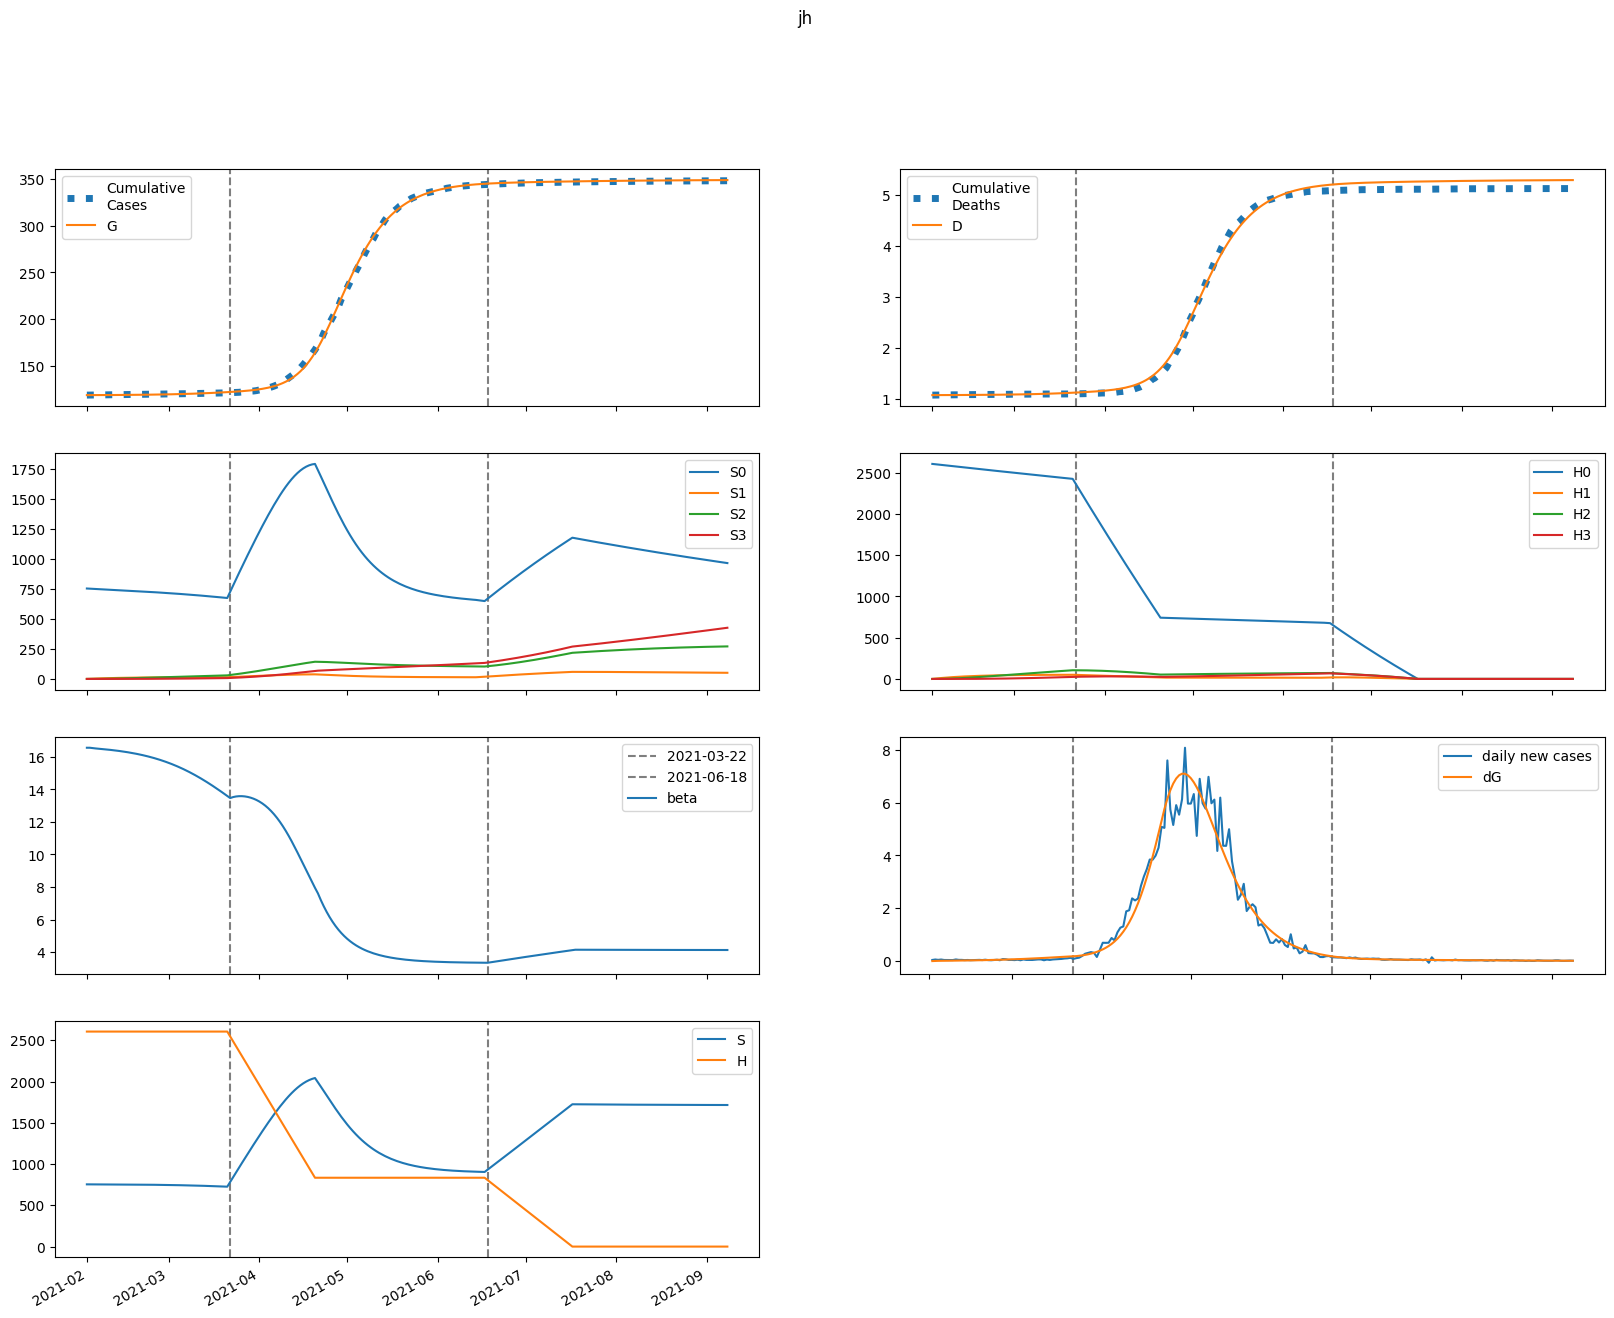

The data file committed next to this chart (first rows):
series, 2021-02-01, 2021-02-02, 2021-02-03, 2021-02-04, 2021-02-05, 2021-02-06, 2021-02-07, 2021-02-08, 2021-02-09, 2021-02-10, 2021-02-11, 2021-02-12, 2021-02-13, 2021-02-14, 2021-02-15, 2021-02-16, 2021-02-17, 2021-02-18, 2021-02-19, 2021-02-20, 2021-02-21, 2021-02-22, 2021-02-23
S, 754182, 754002, 753862, 753736, 753612, 753484, 753348, 753204, 753049, 752883, 752706, 752515, 752310, 752091, 751856, 751605, 751336, 751047, 750739, 750410, 750059, 749684, 749284
E, 0.0, 180, 277.1, 337.1, 381, 418.6, 454.4, 490.7, 528.5, 568.4, 610.8, 656.1, 704.3, 755.8, 810.7, 869.2, 931.5, 997.7, 1068, 1143, 1222, 1306, 1395
I, 66.53, 39.92, 29.95, 27.2, 27.56, 29.23, 31.49, 34.04, 36.77, 39.67, 42.74, 46, 49.46, 53.15, 57.08, 61.26, 65.72, 70.47, 75.53, 80.91, 86.63, 92.71, 99.15
A, 408.9, 330.5, 304, 302.4, 313.5, 331.4, 353.5, 378.8, 406.6, 436.9, 469.5, 504.5, 542.1, 582.4, 625.5, 671.6, 720.8, 773.3, 829.3, 889, 952.5, 1020, 1092
IH, 0.0, 13.31, 14.38, 12.91, 11.65, 11.11, 11.19, 11.68, 12.42, 13.33, 14.35, 15.45, 16.63, 17.89, 19.23, 20.66, 22.19, 23.82, 25.55, 27.39, 29.36, 31.44, 33.66
IN, 13.3, 24.41, 28.37, 29.67, 30.22, 30.74, 31.51, 32.61, 34.03, 35.77, 37.8, 40.11, 42.68, 45.53, 48.64, 52.03, 55.69, 59.64, 63.89, 68.45, 73.33, 78.55, 84.12
D, 1072, 1072, 1072, 1073, 1073, 1073, 1073, 1073, 1074, 1074, 1074, 1074, 1075, 1075, 1075, 1076, 1076, 1077, 1077, 1077, 1078, 1079, 1079
R, 0.0, 80.64, 154.7, 224.9, 294.3, 365.2, 439.4, 518, 601.9, 691.7, 788.1, 891.5, 1003, 1122, 1250, 1388, 1536, 1694, 1864, 2047, 2242, 2452, 2676
G, 118692, 118692, 118698, 118707, 118718, 118731, 118745, 118760, 118777, 118794, 118813, 118834, 118855, 118879, 118904, 118931, 118960, 118991, 119024, 119060, 119098, 119139, 119182
H, 2605401, 2605401, 2605401, 2605401, 2605401, 2605401, 2605401, 2605401, 2605401, 2605401, 2605401, 2605401, 2605401, 2605401, 2605401, 2605401, 2605401, 2605401, 2605401, 2605401, 2605401, 2605401, 2605401
S0, 754182, 752871, 751602, 750350, 749101, 747849, 746593, 745330, 744059, 742779, 741490, 740189, 738878, 737554, 736216, 734865, 733498, 732115, 730715, 729297, 727859, 726401, 724920
E0, 0.0, 180, 276.9, 336.6, 380.1, 417.2, 452.4, 488, 525, 564, 605.5, 649.7, 696.8, 746.9, 800.4, 857.3, 917.9, 982.3, 1051, 1123, 1200, 1282, 1368
I0, 66.53, 39.92, 29.95, 27.2, 27.53, 29.19, 31.41, 33.92, 36.62, 39.46, 42.47, 45.66, 49.05, 52.65, 56.48, 60.56, 64.9, 69.53, 74.45, 79.68, 85.24, 91.14, 97.39
A0, 408.9, 330.5, 304, 302.4, 313.3, 331.1, 353, 378, 405.4, 435.2, 467.2, 501.6, 538.5, 577.9, 620, 665, 713, 764.2, 818.8, 876.9, 938.8, 1005, 1074
IH0, 0.0, 13.31, 14.38, 12.91, 11.65, 11.11, 11.18, 11.66, 12.39, 13.28, 14.28, 15.36, 16.52, 17.75, 19.07, 20.47, 21.95, 23.54, 25.23, 27.02, 28.93, 30.96, 33.12
IN0, 13.3, 24.41, 28.37, 29.67, 30.21, 30.73, 31.5, 32.58, 33.99, 35.7, 37.7, 39.97, 42.5, 45.3, 48.35, 51.66, 55.24, 59.1, 63.25, 67.7, 72.46, 77.54, 82.97
D0, 1072, 1072, 1072, 1073, 1073, 1073, 1073, 1073, 1074, 1074, 1074, 1074, 1075, 1075, 1075, 1076, 1076, 1077, 1077, 1077, 1078, 1079, 1079
R0, 0.0, 80.64, 154.7, 224.9, 294.2, 365.2, 439.3, 517.8, 601.5, 691.1, 787.1, 890, 1001, 1119, 1246, 1383, 1529, 1686, 1854, 2034, 2227, 2434, 2654
G0, 118692, 118692, 118698, 118707, 118718, 118731, 118745, 118760, 118776, 118794, 118813, 118833, 118854, 118878, 118903, 118929, 118958, 118988, 119021, 119056, 119094, 119134, 119176
H0, 2605401, 2601493, 2597590, 2593694, 2589803, 2585919, 2582040, 2578167, 2574300, 2570438, 2566582, 2562733, 2558888, 2555050, 2551218, 2547391, 2543570, 2539754, 2535945, 2532141, 2528343, 2524550, 2520763
S1, 0.0, 1131, 2179, 3150, 4050, 4884, 5656, 6370, 7032, 7644, 8210, 8734, 9218, 9665, 10078, 10459, 10810, 11134, 11432, 11706, 11958, 12190, 12402
E1, 0.0, 0.0, 0.21, 0.5242, 0.9186, 1.39, 1.938, 2.562, 3.261, 4.035, 4.883, 5.806, 6.804, 7.88, 9.034, 10.27, 11.59, 13, 14.5, 16.1, 17.79, 19.59, 21.49
I1, 0.0, 0.0, 0.0, 0.006996, 0.02166, 0.04361, 0.07248, 0.1081, 0.1502, 0.1988, 0.2537, 0.315, 0.3825, 0.4562, 0.5363, 0.6228, 0.716, 0.8159, 0.9228, 1.037, 1.159, 1.288, 1.426
A1, 0.0, 0.0, 0.0, 0.043, 0.1421, 0.303, 0.5295, 0.8248, 1.191, 1.631, 2.144, 2.733, 3.398, 4.14, 4.96, 5.859, 6.838, 7.901, 9.048, 10.28, 11.61, 13.03, 14.54
IH1, 0.0, 0.0, 0.0, 0.0, 0.001399, 0.005006, 0.01113, 0.01985, 0.03116, 0.04502, 0.06141, 0.08028, 0.1016, 0.1254, 0.1515, 0.1801, 0.2112, 0.2448, 0.2809, 0.3196, 0.3611, 0.4054, 0.4526
IN1, 0.0, 0.0, 0.0, 0.0, 0.001399, 0.0055, 0.01331, 0.02561, 0.04299, 0.06593, 0.0948, 0.1299, 0.1714, 0.2196, 0.2746, 0.3365, 0.4055, 0.4818, 0.5654, 0.6566, 0.7556, 0.8626, 0.9778
D1, 0.0, 0.0, 0.0, 0.0, 0.0, 2.6695963214681207e-05, 0.0001222, 0.0003345, 0.0007132, 0.001308, 0.002167, 0.003338, 0.00487, 0.006809, 0.0092, 0.01209, 0.01553, 0.01956, 0.02423, 0.02959, 0.03569, 0.04258, 0.05031
R1, 0.0, 0.0, 0.0, 0.0, 0.008248, 0.03644, 0.09797, 0.2073, 0.3797, 0.6308, 0.977, 1.435, 2.021, 2.751, 3.644, 4.717, 5.986, 7.47, 9.188, 11.16, 13.4, 15.93, 18.77
G1, 0.0, 0.0, 0.0, 0.006996, 0.02446, 0.05507, 0.1014, 0.166, 0.2513, 0.36, 0.4944, 0.6572, 0.8506, 1.077, 1.34, 1.641, 1.983, 2.369, 2.803, 3.286, 3.822, 4.415, 5.068
H1, 0.0, 3908, 7531, 10890, 14002, 16887, 19560, 22036, 24329, 26452, 28419, 30239, 31923, 33481, 34922, 36254, 37486, 38624, 39675, 40645, 41540, 42365, 43126
S2, 0.0, 0.0, 80.77, 235.4, 457.6, 741.4, 1081, 1472, 1910, 2389, 2906, 3457, 4040, 4649, 5284, 5940, 6615, 7307, 8014, 8734, 9464, 10204, 10950
E2, 0.0, 0.0, 0.0, 0.004725, 0.01718, 0.04037, 0.07745, 0.1316, 0.2062, 0.3045, 0.4298, 0.5859, 0.7762, 1.005, 1.276, 1.594, 1.963, 2.389, 2.876, 3.43, 4.057, 4.762, 5.552
I2, 0.0, 0.0, 0.0, 0.0, 0.0001575, 0.000667, 0.001746, 0.003628, 0.006564, 0.01081, 0.01663, 0.0243, 0.0341, 0.04633, 0.06128, 0.07929, 0.1007, 0.1258, 0.1551, 0.1889, 0.2276, 0.2718, 0.3218
A2, 0.0, 0.0, 0.0, 0.0, 0.0009678, 0.004301, 0.01175, 0.02536, 0.04745, 0.08059, 0.1275, 0.1911, 0.2744, 0.3808, 0.5135, 0.6763, 0.873, 1.108, 1.384, 1.708, 2.083, 2.514, 3.007
IH2, 0.0, 0.0, 0.0, 0.0, 0.0, 3.149070209739745e-05, 0.0001485, 0.0004205, 0.0009279, 0.001759, 0.003008, 0.004773, 0.007156, 0.01026, 0.0142, 0.01909, 0.02504, 0.03218, 0.04064, 0.05056, 0.0621, 0.07539, 0.09061
IN2, 0.0, 0.0, 0.0, 0.0, 0.0, 3.148652444364378e-05, 0.0001597, 0.0004824, 0.001128, 0.002255, 0.004044, 0.006702, 0.01046, 0.01555, 0.02225, 0.03083, 0.0416, 0.05486, 0.07097, 0.09027, 0.1131, 0.14, 0.1712
D2, 0.0, 0.0, 0.0, 0.0, 0.0, 0.0, 6.008300502084053e-07, 3.435007297517934e-06, 1.1458804062380352e-05, 2.9162547257007275e-05, 6.272295597930565e-05, 0.0001201, 0.0002112, 0.0003477, 0.0005435, 0.0008145, 0.001179, 0.001656, 0.00227, 0.003046, 0.00401, 0.005195, 0.006634
R2, 0.0, 0.0, 0.0, 0.0, 0.0, 0.0001856, 0.001032, 0.003385, 0.008538, 0.01829, 0.035, 0.06163, 0.1018, 0.1597, 0.2404, 0.3497, 0.4941, 0.6809, 0.9185, 1.216, 1.584, 2.033, 2.576
G2, 0.0, 0.0, 0.0, 0.0, 0.0001575, 0.00073, 0.002075, 0.004656, 0.009043, 0.01591, 0.02606, 0.04038, 0.0599, 0.08577, 0.1193, 0.1618, 0.2149, 0.2803, 0.3599, 0.4557, 0.57, 0.7052, 0.8639
H2, 0.0, 0.0, 279.2, 813.8, 1582, 2563, 3739, 5092, 6605, 8264, 10055, 11965, 13983, 16097, 18296, 20573, 22918, 25322, 27780, 30283, 32826, 35402, 38007
S3, 0.0, 0.0, 0.0, 0.9615, 3.764, 9.211, 18.04, 30.91, 48.43, 71.16, 99.59, 134.2, 175.3, 223.4, 278.7, 341.6, 412.3, 491, 577.9, 673.3, 777.2, 889.7, 1011
E3, 0.0, 0.0, 0.0, 0.0, 3.169669452163007e-05, 0.0001524, 0.0004476, 0.001033, 0.002058, 0.003704, 0.00619, 0.009776, 0.01476, 0.0215, 0.0304, 0.0419, 0.05653, 0.07488, 0.0976, 0.1254, 0.1591, 0.1997, 0.248
I3, 0.0, 0.0, 0.0, 0.0, 0.0, 1.0561668771330752e-06, 5.7115453626091415e-06, 1.8342119978777728e-05, 4.543919154636278e-05, 9.583727215124091e-05, 0.0001809, 0.0003148, 0.0005146, 0.0008007, 0.001197, 0.001731, 0.002435, 0.003345, 0.004502, 0.005953, 0.007751, 0.009954, 0.01263
A3, 0.0, 0.0, 0.0, 0.0, 0.0, 6.491710550549644e-06, 3.645723717227278e-05, 0.0001211, 0.0003095, 0.0006717, 0.001301, 0.00232, 0.003877, 0.006157, 0.00938, 0.01381, 0.01974, 0.02753, 0.03759, 0.05037, 0.06639, 0.08625, 0.1106
IH3, 0.0, 0.0, 0.0, 0.0, 0.0, 0.0, 2.1123337542661506e-07, 1.2438955115867973e-06, 4.266638720752452e-06, 1.113975190267407e-05, 2.4524788353329013e-05, 4.7977858545977426e-05, 8.603568543735268e-05, 0.0001443, 0.0002295, 0.0003498, 0.0005144, 0.0007343, 0.001022, 0.001392, 0.00186, 0.002445, 0.003166
IN3, 0.0, 0.0, 0.0, 0.0, 0.0, 0.0, 2.1120535255494255e-07, 1.3185004986007103e-06, 4.768800964024061e-06, 1.3068276653491575e-05, 3.007608724784907e-05, 6.129019763364172e-05, 0.0001141, 0.0001982, 0.0003256, 0.0005112, 0.000773, 0.001132, 0.001614, 0.002248, 0.003067, 0.004111, 0.005423
D3, 0.0, 0.0, 0.0, 0.0, 0.0, 0.0, 0.0, 4.030248648338424e-09, 2.776327944483095e-08, 1.091690464195433e-07, 3.2171107467575015e-07, 7.896342658483909e-07, 1.7050326926574824e-06, 3.3465592944194463e-06, 6.099790164409725e-06, 1.0479358772642216e-05, 1.7153031137972724e-05, 2.6967913451239867e-05, 4.09789812544488e-05, 6.048010291574111e-05, 8.703770498523484e-05, 0.0001225, 0.0001692
R3, 0.0, 0.0, 0.0, 0.0, 0.0, 0.0, 1.2451847649511184e-06, 8.378581334620494e-06, 3.245408687825165e-05, 9.474941146758476e-05, 0.0002313, 0.0004982, 0.0009772, 0.001783, 0.003068, 0.005036, 0.007943, 0.01211, 0.01795, 0.02594, 0.03666, 0.05083, 0.06928
G3, 0.0, 0.0, 0.0, 0.0, 0.0, 1.0561668771330752e-06, 6.133984090590699e-06, 2.1049025309555014e-05, 5.548245820419927e-05, 0.0001241, 0.0002475, 0.0004537, 0.0007795, 0.001271, 0.001988, 0.003001, 0.004397, 0.006281, 0.008776, 0.01203, 0.01621, 0.02151, 0.02816
H3, 0.0, 0.0, 0.0, 3.323, 13.01, 31.84, 62.36, 106.9, 167.5, 246.1, 344.5, 464.2, 606.6, 773.1, 964.7, 1183, 1427, 1700, 2002, 2332, 2693, 3084, 3505
beta, 16.56, 16.56, 16.53, 16.51, 16.5, 16.48, 16.46, 16.44, 16.42, 16.4, 16.38, 16.36, 16.33, 16.31, 16.28, 16.25, 16.22, 16.18, 16.14, 16.1, 16.06, 16.02, 15.97
